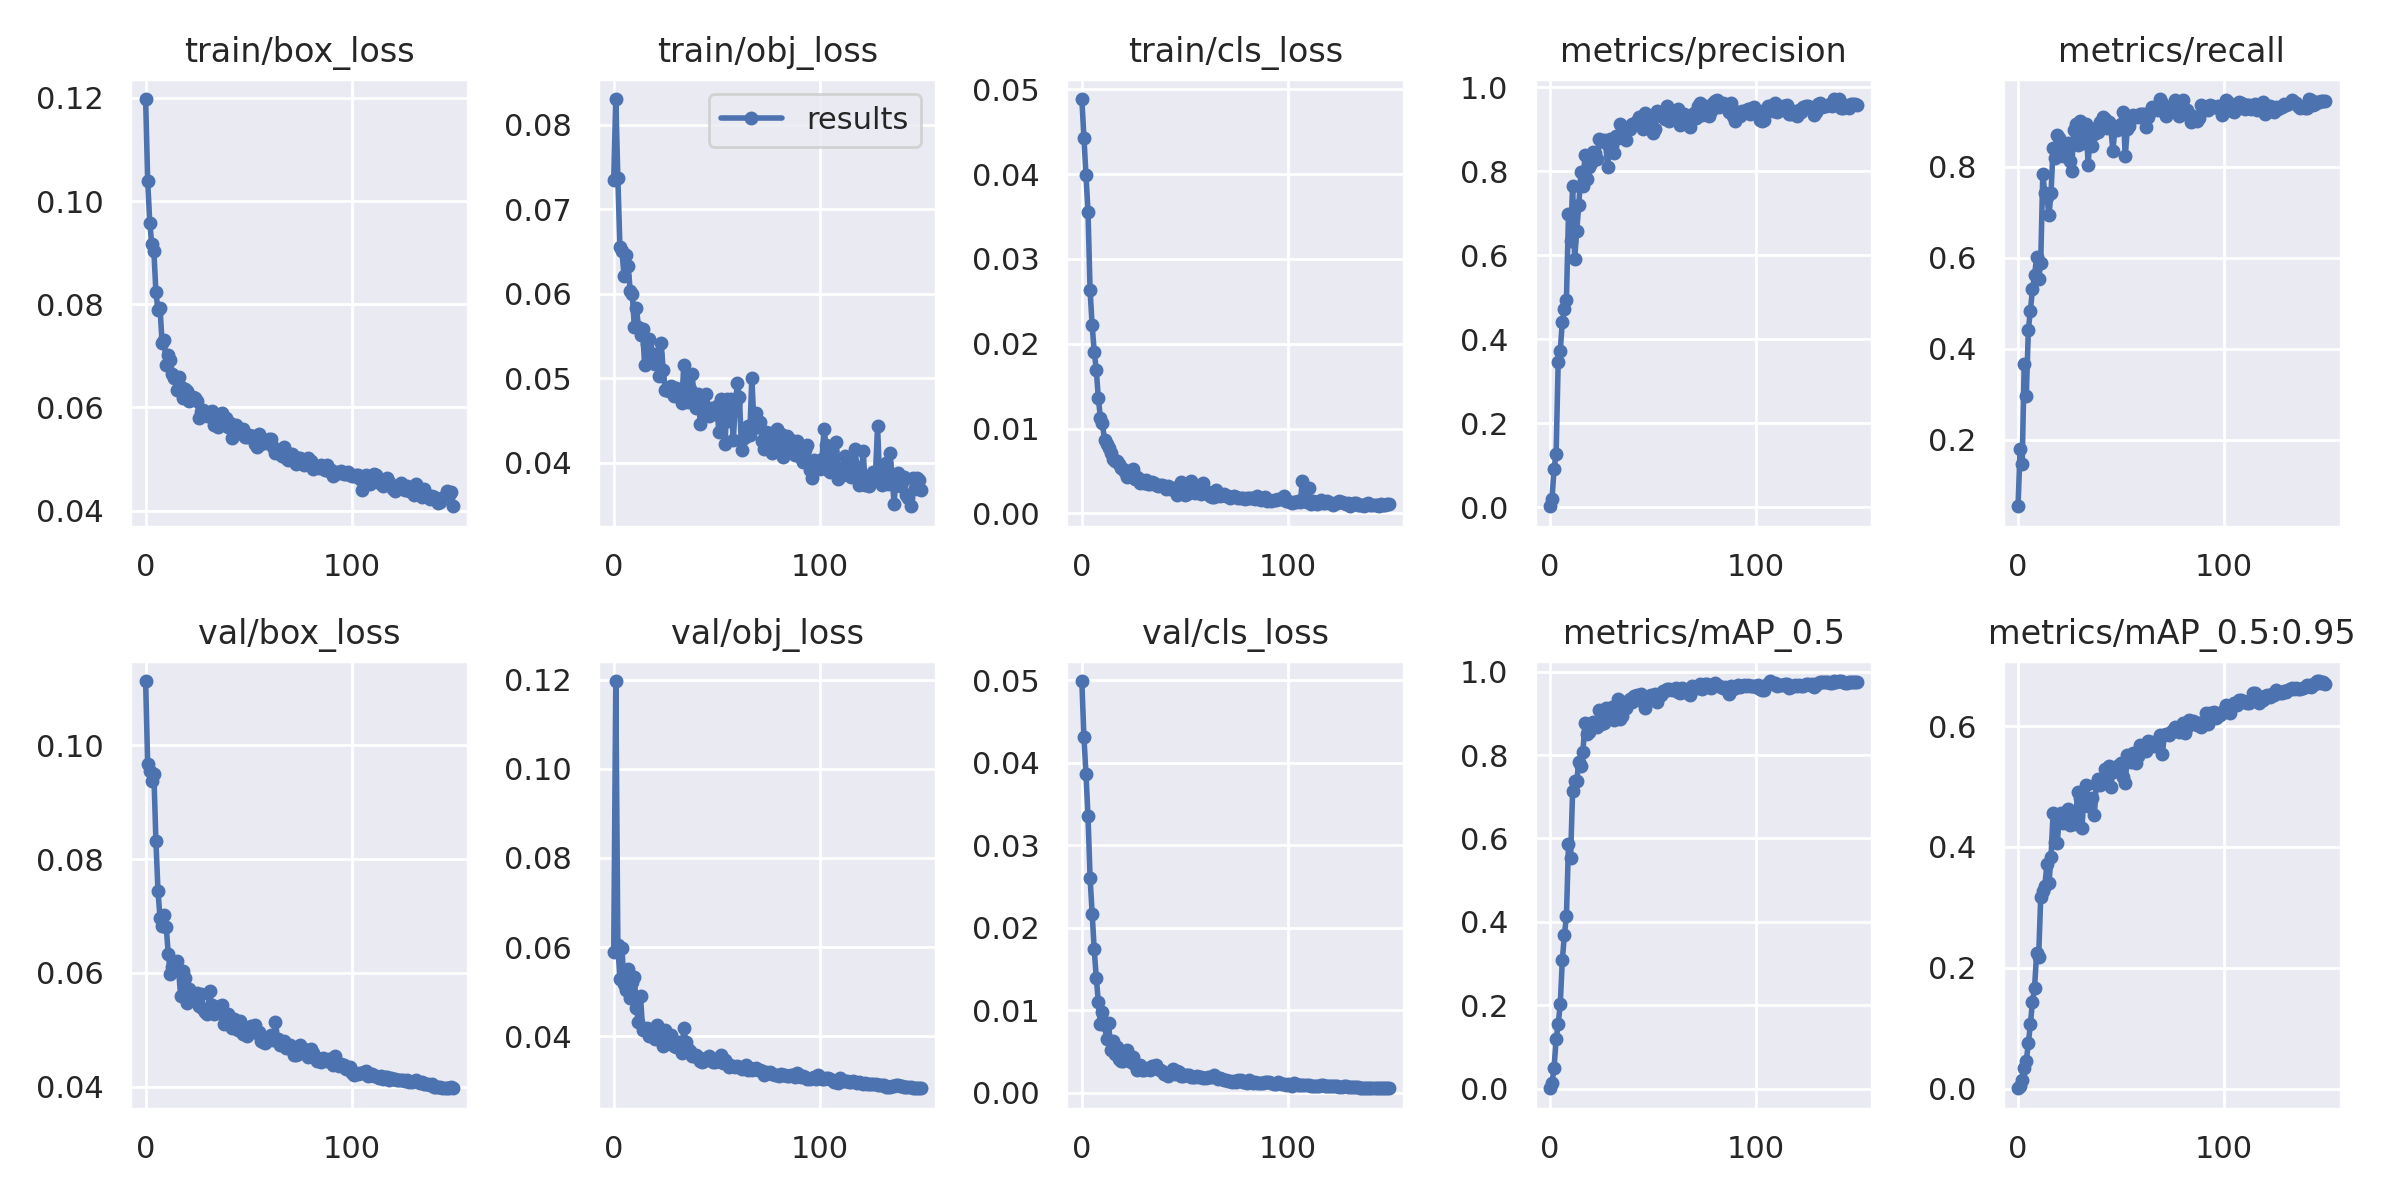

Data behind this chart, as committed beside it:
epoch, train/box_loss, train/obj_loss, train/cls_loss, metrics/precision, metrics/recall, metrics/mAP_0.5, metrics/mAP_0.5:0.95, val/box_loss, val/obj_loss, val/cls_loss, x/lr0, x/lr1, x/lr2
0, 0.1198, 0.07348, 0.04886, 0.002281, 0.054, 0.001649, 0.0004444, 0.1113, 0.05889, 0.04992, 0.0775, 0.0025, 0.0025
1, 0.1039, 0.08305, 0.04427, 0.01993, 0.1796, 0.01367, 0.003385, 0.09668, 0.1197, 0.04317, 0.05407, 0.005066, 0.005066
2, 0.09582, 0.07368, 0.03993, 0.09208, 0.1465, 0.05128, 0.01353, 0.0955, 0.06041, 0.03871, 0.0306, 0.007598, 0.007598
3, 0.09161, 0.06558, 0.03555, 0.127, 0.3673, 0.1189, 0.03463, 0.09379, 0.05293, 0.03353, 0.009802, 0.009802, 0.009802
4, 0.09039, 0.06508, 0.02631, 0.346, 0.2962, 0.1546, 0.04614, 0.09496, 0.05969, 0.02611, 0.009802, 0.009802, 0.009802
5, 0.08231, 0.06211, 0.02221, 0.3729, 0.4423, 0.2024, 0.07469, 0.08316, 0.0518, 0.02173, 0.009736, 0.009736, 0.009736
6, 0.07884, 0.06456, 0.01907, 0.4404, 0.4839, 0.3079, 0.1069, 0.07435, 0.05047, 0.01741, 0.00967, 0.00967, 0.00967
7, 0.07932, 0.06328, 0.01693, 0.4732, 0.5313, 0.3685, 0.1438, 0.06967, 0.05502, 0.01398, 0.009604, 0.009604, 0.009604
8, 0.07239, 0.06031, 0.01362, 0.4944, 0.5611, 0.4138, 0.1663, 0.06831, 0.04859, 0.01106, 0.009538, 0.009538, 0.009538
9, 0.07315, 0.05998, 0.01126, 0.6994, 0.6009, 0.586, 0.2235, 0.0701, 0.05206, 0.008403, 0.009472, 0.009472, 0.009472
10, 0.06818, 0.0561, 0.01063, 0.6343, 0.5523, 0.5521, 0.2181, 0.06804, 0.05322, 0.009811, 0.009406, 0.009406, 0.009406
11, 0.07014, 0.0583, 0.008611, 0.7654, 0.5885, 0.7131, 0.3168, 0.06326, 0.04624, 0.008264, 0.00934, 0.00934, 0.00934
12, 0.06922, 0.05608, 0.008159, 0.5923, 0.7842, 0.7387, 0.3274, 0.05988, 0.04331, 0.006596, 0.009274, 0.009274, 0.009274
13, 0.06638, 0.05513, 0.007712, 0.659, 0.7414, 0.7382, 0.3359, 0.06109, 0.04908, 0.008456, 0.009208, 0.009208, 0.009208
14, 0.06577, 0.05584, 0.007084, 0.7199, 0.7344, 0.7832, 0.3713, 0.0611, 0.04144, 0.005179, 0.009142, 0.009142, 0.009142
15, 0.0634, 0.05153, 0.006405, 0.7977, 0.6934, 0.7747, 0.34, 0.06213, 0.04152, 0.006273, 0.009076, 0.009076, 0.009076
16, 0.06586, 0.05408, 0.006185, 0.7663, 0.7427, 0.8084, 0.3837, 0.06041, 0.04189, 0.004668, 0.00901, 0.00901, 0.00901
17, 0.06404, 0.05461, 0.006165, 0.8389, 0.8402, 0.8777, 0.456, 0.05598, 0.04016, 0.005532, 0.008944, 0.008944, 0.008944
18, 0.06187, 0.05298, 0.005815, 0.7809, 0.8193, 0.851, 0.4078, 0.06031, 0.04095, 0.004106, 0.008878, 0.008878, 0.008878
19, 0.06356, 0.05181, 0.005324, 0.8111, 0.8698, 0.8559, 0.4064, 0.0591, 0.03998, 0.003843, 0.008812, 0.008812, 0.008812
20, 0.06311, 0.05165, 0.005198, 0.8205, 0.8628, 0.8753, 0.4476, 0.05477, 0.03934, 0.00393, 0.008746, 0.008746, 0.008746
21, 0.06128, 0.05287, 0.004893, 0.8464, 0.8498, 0.8784, 0.4569, 0.05708, 0.04257, 0.004294, 0.00868, 0.00868, 0.00868
22, 0.06199, 0.05032, 0.004295, 0.8434, 0.8225, 0.8773, 0.4404, 0.05542, 0.04067, 0.005227, 0.008614, 0.008614, 0.008614
23, 0.06205, 0.05422, 0.004933, 0.8298, 0.835, 0.8677, 0.4499, 0.05545, 0.03923, 0.004002, 0.008548, 0.008548, 0.008548
24, 0.06174, 0.05097, 0.004634, 0.876, 0.853, 0.9078, 0.4633, 0.05535, 0.03787, 0.003762, 0.008482, 0.008482, 0.008482
25, 0.06131, 0.04859, 0.005222, 0.8732, 0.8116, 0.8753, 0.4368, 0.05653, 0.04141, 0.004368, 0.008416, 0.008416, 0.008416
26, 0.05802, 0.0486, 0.004061, 0.874, 0.79, 0.8757, 0.4441, 0.05412, 0.04003, 0.003417, 0.00835, 0.00835, 0.00835
27, 0.0591, 0.04852, 0.004294, 0.8671, 0.8804, 0.9118, 0.4382, 0.05635, 0.0389, 0.002801, 0.008284, 0.008284, 0.008284
28, 0.05943, 0.04913, 0.003602, 0.8101, 0.8934, 0.8892, 0.4547, 0.05368, 0.04029, 0.003419, 0.008218, 0.008218, 0.008218
29, 0.05864, 0.04791, 0.003896, 0.8774, 0.8484, 0.9092, 0.4901, 0.05306, 0.03775, 0.002794, 0.008152, 0.008152, 0.008152
30, 0.05833, 0.0489, 0.003628, 0.8611, 0.9014, 0.9161, 0.4811, 0.05273, 0.03756, 0.002781, 0.008086, 0.008086, 0.008086
31, 0.05912, 0.04797, 0.00388, 0.8431, 0.8628, 0.8841, 0.4319, 0.0569, 0.03878, 0.002925, 0.00802, 0.00802, 0.00802
32, 0.05931, 0.04797, 0.003492, 0.883, 0.852, 0.913, 0.4835, 0.05432, 0.03792, 0.003, 0.007954, 0.007954, 0.007954
33, 0.05668, 0.04703, 0.003504, 0.8797, 0.8936, 0.9339, 0.5032, 0.05269, 0.03634, 0.002783, 0.007888, 0.007888, 0.007888
34, 0.05754, 0.05161, 0.003693, 0.9116, 0.8043, 0.8855, 0.4671, 0.053, 0.04194, 0.003265, 0.007822, 0.007822, 0.007822
35, 0.05621, 0.04904, 0.003596, 0.8879, 0.8747, 0.8929, 0.4734, 0.05356, 0.03868, 0.003023, 0.007756, 0.007756, 0.007756
36, 0.05794, 0.04719, 0.003327, 0.9064, 0.8461, 0.9173, 0.4816, 0.05412, 0.03715, 0.003373, 0.00769, 0.00769, 0.00769
37, 0.05896, 0.04871, 0.003177, 0.8749, 0.8715, 0.9135, 0.4526, 0.05433, 0.03663, 0.002883, 0.007624, 0.007624, 0.007624
38, 0.05794, 0.05054, 0.003361, 0.8992, 0.8857, 0.9294, 0.5043, 0.05102, 0.03549, 0.002749, 0.007558, 0.007558, 0.007558
39, 0.05803, 0.04777, 0.003352, 0.9015, 0.8761, 0.9352, 0.5125, 0.05227, 0.03549, 0.002656, 0.007492, 0.007492, 0.007492
40, 0.05628, 0.04653, 0.003202, 0.9129, 0.899, 0.9272, 0.5027, 0.05282, 0.03571, 0.00232, 0.007426, 0.007426, 0.007426
41, 0.05704, 0.0482, 0.002891, 0.9118, 0.9098, 0.9419, 0.5127, 0.05074, 0.03539, 0.002273, 0.00736, 0.00736, 0.00736
42, 0.05417, 0.04454, 0.003168, 0.9199, 0.9057, 0.9441, 0.5287, 0.05038, 0.03449, 0.002039, 0.007294, 0.007294, 0.007294
43, 0.05519, 0.04738, 0.002883, 0.9299, 0.886, 0.9393, 0.5286, 0.05181, 0.03427, 0.002414, 0.007228, 0.007228, 0.007228
44, 0.05666, 0.04601, 0.003034, 0.927, 0.8991, 0.9459, 0.5333, 0.0508, 0.03456, 0.002857, 0.007162, 0.007162, 0.007162
45, 0.05499, 0.04816, 0.002989, 0.8998, 0.8849, 0.927, 0.4999, 0.04997, 0.0351, 0.002268, 0.007096, 0.007096, 0.007096
46, 0.05563, 0.04548, 0.00221, 0.9401, 0.8352, 0.9131, 0.5244, 0.05147, 0.0356, 0.002673, 0.00703, 0.00703, 0.00703
47, 0.05578, 0.04652, 0.00292, 0.9137, 0.8829, 0.934, 0.5325, 0.04925, 0.03489, 0.002595, 0.006964, 0.006964, 0.006964
48, 0.05421, 0.04596, 0.003634, 0.9271, 0.8809, 0.9419, 0.5306, 0.0496, 0.0343, 0.002093, 0.006898, 0.006898, 0.006898
49, 0.05425, 0.04574, 0.002361, 0.9226, 0.885, 0.9438, 0.5352, 0.04882, 0.03415, 0.002051, 0.006832, 0.006832, 0.006832
50, 0.05459, 0.04672, 0.002158, 0.8922, 0.894, 0.94, 0.5391, 0.04989, 0.03501, 0.002155, 0.006766, 0.006766, 0.006766
51, 0.05446, 0.04369, 0.002255, 0.9015, 0.9212, 0.9471, 0.5156, 0.05074, 0.03446, 0.002134, 0.0067, 0.0067, 0.0067
52, 0.05445, 0.04757, 0.003013, 0.9445, 0.8232, 0.9276, 0.5052, 0.05052, 0.03579, 0.002209, 0.006634, 0.006634, 0.006634
53, 0.05283, 0.04655, 0.003777, 0.9362, 0.8836, 0.9414, 0.5522, 0.05083, 0.0341, 0.001954, 0.006568, 0.006568, 0.006568
54, 0.05228, 0.04228, 0.002567, 0.9313, 0.8887, 0.9436, 0.5478, 0.04936, 0.03473, 0.001896, 0.006502, 0.006502, 0.006502
55, 0.05482, 0.04757, 0.002385, 0.9392, 0.9043, 0.9544, 0.5411, 0.04966, 0.03397, 0.001951, 0.006436, 0.006436, 0.006436
56, 0.05294, 0.045, 0.00299, 0.9254, 0.9137, 0.9535, 0.5562, 0.04796, 0.03309, 0.002014, 0.00637, 0.00637, 0.00637
57, 0.05329, 0.04756, 0.002455, 0.9552, 0.9112, 0.9579, 0.5388, 0.04786, 0.03323, 0.001883, 0.006304, 0.006304, 0.006304
58, 0.05345, 0.04264, 0.002264, 0.9211, 0.9086, 0.9585, 0.5508, 0.04771, 0.03344, 0.001876, 0.006238, 0.006238, 0.006238
59, 0.05313, 0.04692, 0.003516, 0.9389, 0.9154, 0.9566, 0.5691, 0.04832, 0.03302, 0.001851, 0.006172, 0.006172, 0.006172
... 90 more rows
